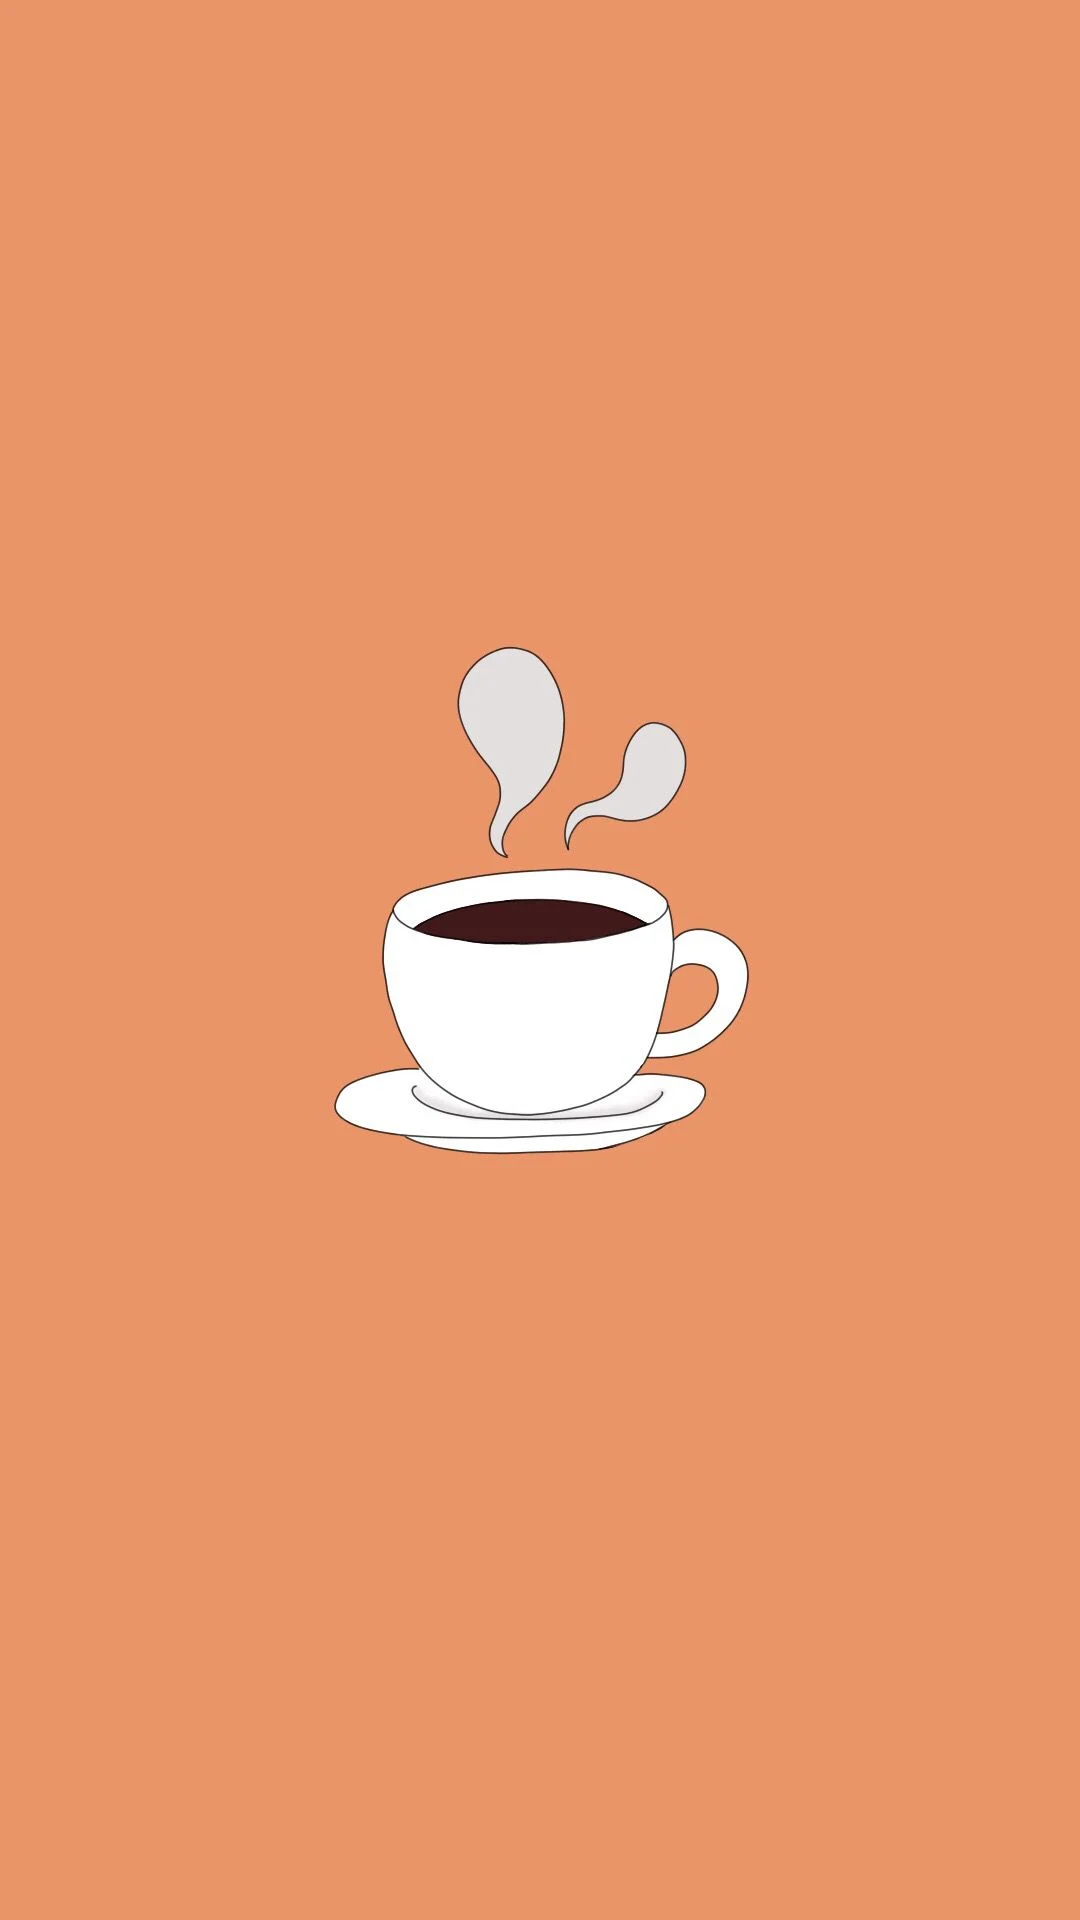

This screen was rendered from an Android layout file. Write that file and the resources it references.
<!-- AndroidManifest.xml: application theme Theme.BeverageMaker -->
<!-- res/layout/activity_splash_screen.xml -->
<?xml version="1.0" encoding="utf-8"?>
<androidx.constraintlayout.widget.ConstraintLayout xmlns:android="http://schemas.android.com/apk/res/android"
    xmlns:app="http://schemas.android.com/apk/res-auto"
    xmlns:tools="http://schemas.android.com/tools"
    android:layout_width="match_parent"
    android:layout_height="match_parent"
    tools:context=".SplashScreen">

    <ImageView
        android:id="@+id/imageView"
        android:layout_width="wrap_content"
        android:layout_height="wrap_content"
        app:srcCompat="@drawable/coffee"
        tools:layout_editor_absoluteX="0dp"
        tools:layout_editor_absoluteY="0dp"
        tools:ignore="MissingConstraints"/>
</androidx.constraintlayout.widget.ConstraintLayout>
<!-- resources referenced by this layout -->
<resources>
  <!-- drawable coffee: jpg bitmap (drawable, 16934 bytes) -->
  <style name="Theme.BeverageMaker" parent="Theme.MaterialComponents.DayNight.DarkActionBar">
          
          <item name="colorPrimary">@color/purple_500</item>
          <item name="colorPrimaryVariant">@color/purple_700</item>
          <item name="colorOnPrimary">@color/white</item>
          
          <item name="colorSecondary">@color/teal_200</item>
          <item name="colorSecondaryVariant">@color/teal_700</item>
          <item name="colorOnSecondary">@color/black</item>
          
          <item name="android:statusBarColor" tools:targetApi="l">?attr/colorPrimaryVariant</item>
          
      </style>
  <!-- not gathered from this repository: default colours our renderer supplied (Android Studio template values) -->
  <color name="purple_500">#FF6200EE</color>
  <color name="purple_700">#FF3700B3</color>
  <color name="teal_200">#FF03DAC5</color>
  <color name="teal_700">#FF018786</color>
  <color name="black">#FF000000</color>
  <color name="white">#FFFFFFFF</color>
</resources>
